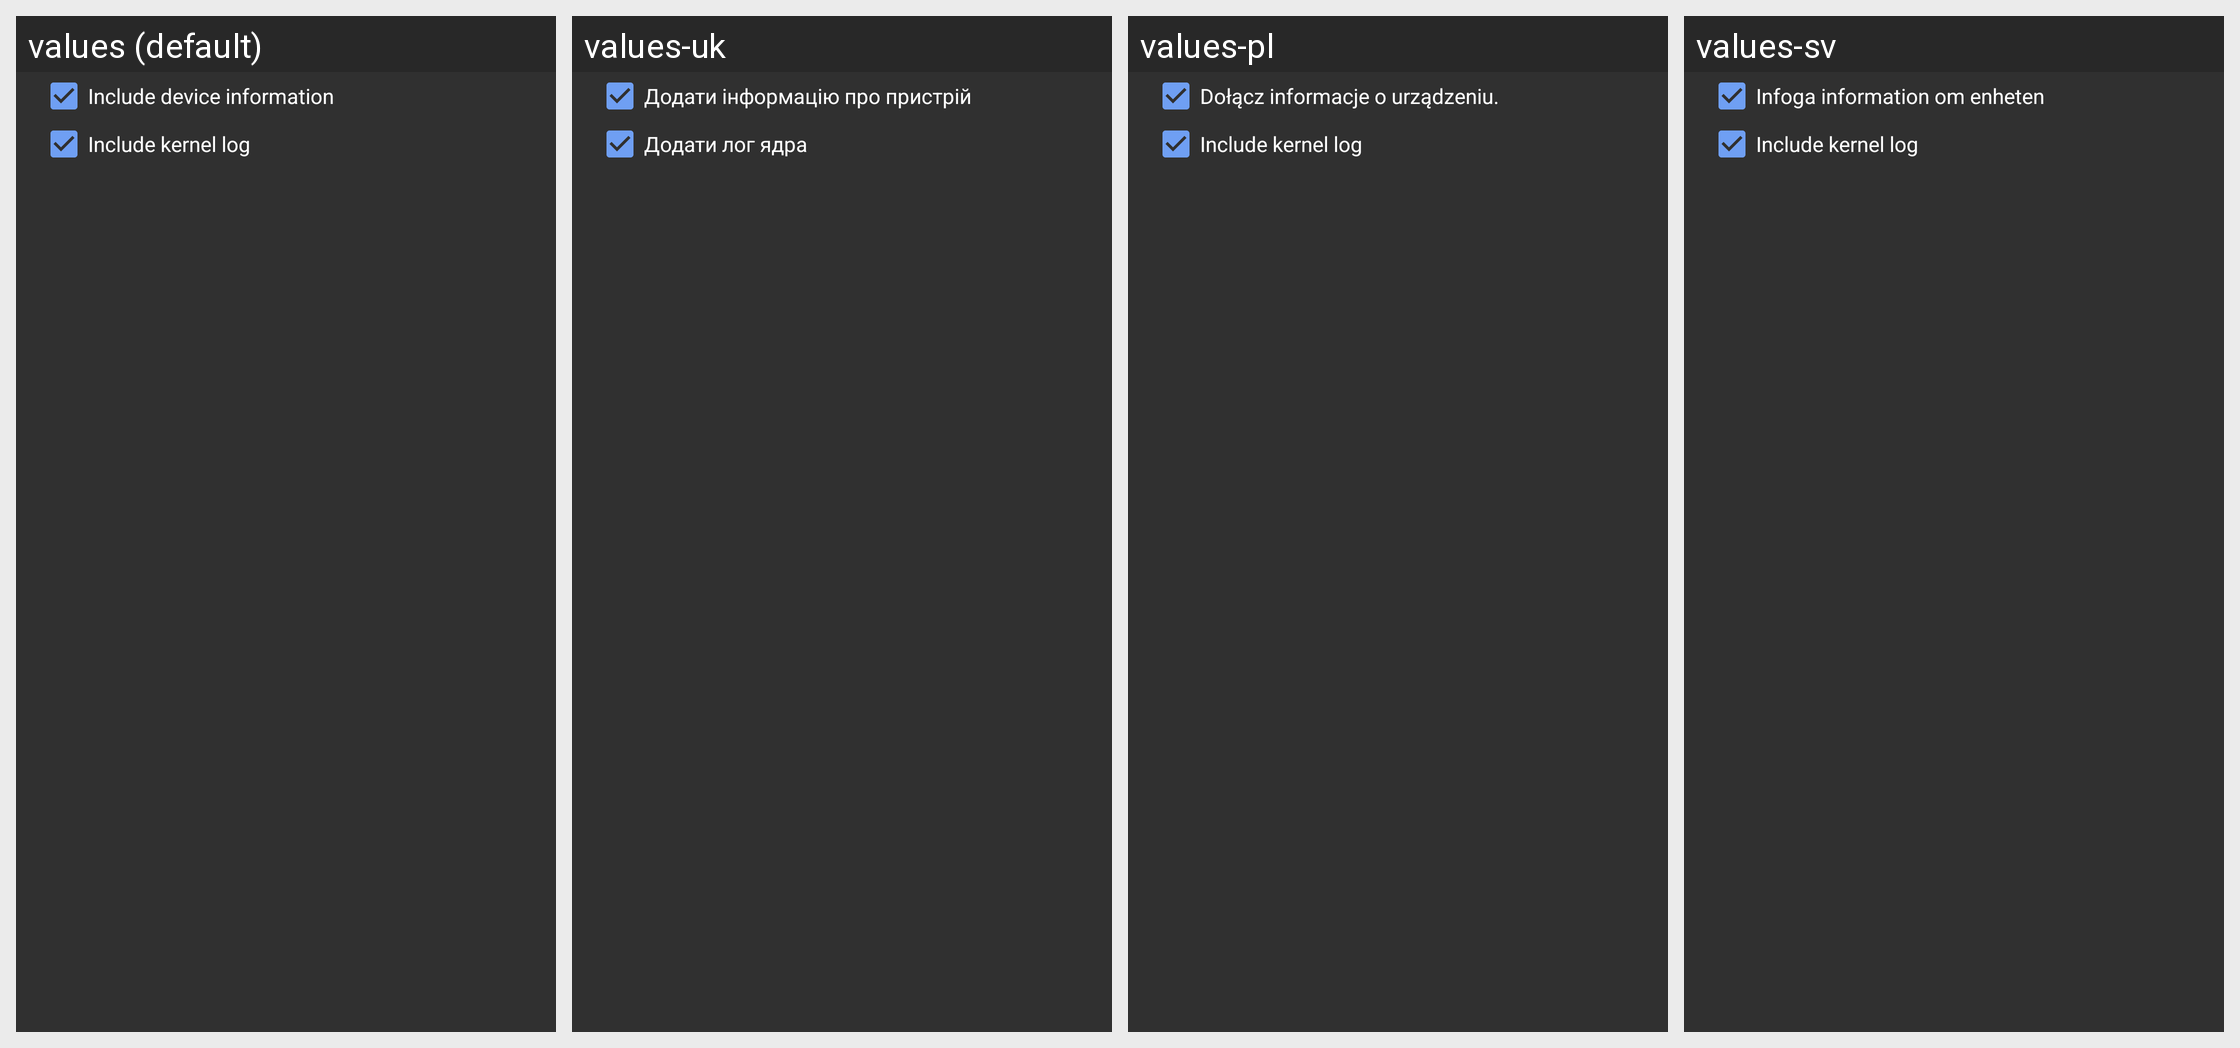

Strings drawn on this Android screen and how each of the app's shown locales translates them:
Android screen res/layout/dialog_send_log.xml rendered under 4 locales, left to right: values (default), values-uk, values-pl, values-sv. Device: Nexus 5 (rendered at 1080×1920; each locale shown at half size, 540×960, under a caption strip naming it); theme Theme.MatLog.
Other locales in the repository, not shown: values-de, values-fr, values-ja, values-nl, values-pt, values-ru.
Strings drawn on this screen, with the default value and each locale's value (text and hints the layout hard-codes, and strings that could not be matched under every locale, appear in the picture but are not listed):

text_include_device_info
  values: Include device information
  values-uk: Додати інформацію про пристрій
  values-pl: Dołącz informacje o urządzeniu.
  values-sv: Infoga information om enheten

text_include_dmesg
  values: Include kernel log
  values-uk: Додати лог ядра
  values-pl: Include kernel log  [not translated; the default value is used]
  values-sv: Include kernel log  [not translated; the default value is used]
